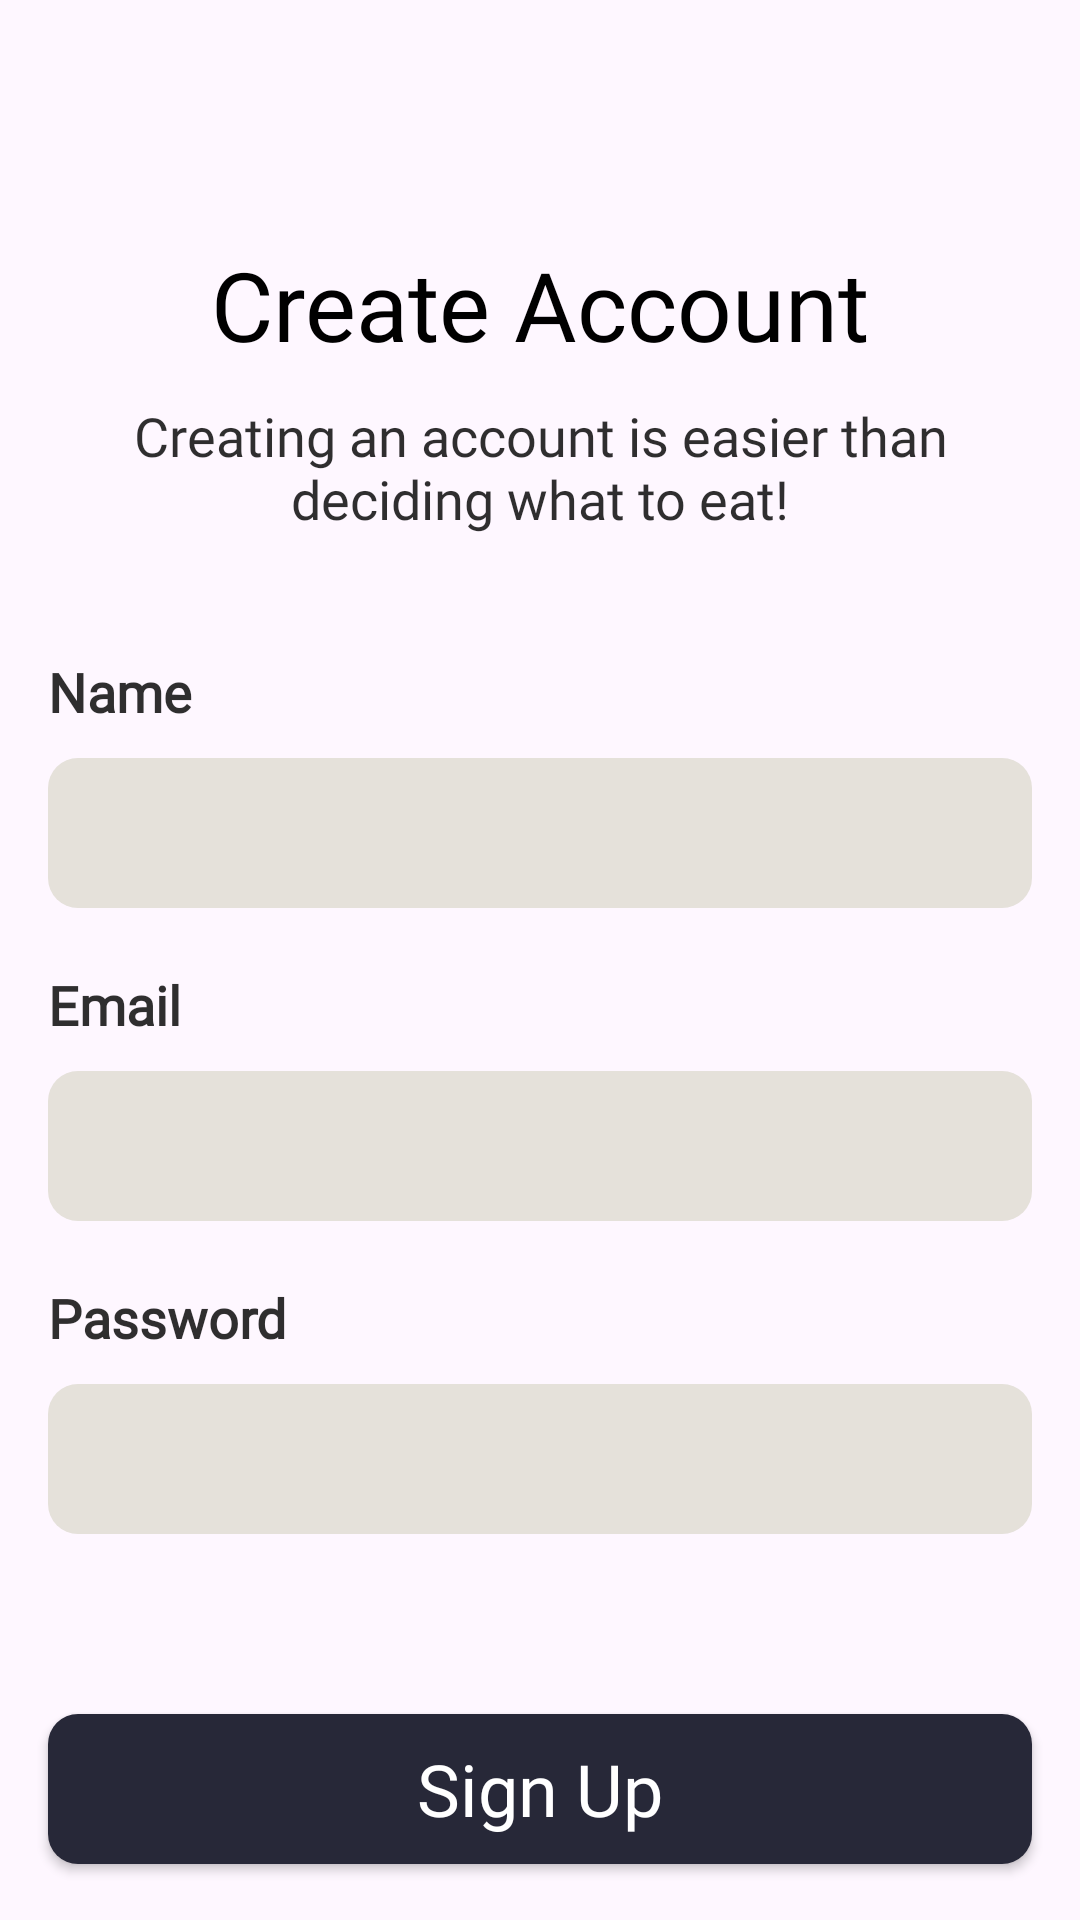

Reconstruct the res/layout file that produces this screen, plus the resources it refers to.
<!-- AndroidManifest.xml: application theme Theme.CafeOrderingApp -->
<!-- res/layout/activity_sign_up.xml -->
<?xml version="1.0" encoding="utf-8"?>
<LinearLayout xmlns:android="http://schemas.android.com/apk/res/android"
    xmlns:app="http://schemas.android.com/apk/res-auto"
    xmlns:tools="http://schemas.android.com/tools"
    android:id="@+id/main"
    android:orientation="vertical"
    android:layout_width="match_parent"
    android:layout_height="match_parent"
    tools:context=".activity.SignUpActivity">

    <TextView
        android:layout_marginTop="80dp"
        android:layout_width="match_parent"
        android:layout_height="wrap_content"
        android:textAlignment="center"
        android:textSize="32sp"
        android:textColor="@color/black"
        android:fontFamily="@font/metropolis_semibold"
        android:text="Create Account"/>

    <TextView
        android:layout_marginTop="10dp"
        android:layout_marginStart="18dp"
        android:layout_marginEnd="18dp"
        android:layout_width="match_parent"
        android:layout_height="wrap_content"
        android:textAlignment="center"
        android:textSize="18sp"
        android:textColor="#D0000000"
        android:fontFamily="@font/metropolis_regular"
        android:text="Creating an account is easier than deciding what to eat!"/>

    <TextView
        android:layout_marginTop="40dp"
        android:layout_marginStart="16dp"
        android:layout_width="match_parent"
        android:layout_height="wrap_content"
        android:textSize="18sp"
        android:textColor="#D0000000"
        android:textStyle="bold"
        android:fontFamily="@font/metropolis_regular"
        android:text="Name"/>


    <EditText
        android:layout_marginTop="10dp"
        android:layout_marginStart="16dp"
        android:layout_marginEnd="16dp"
        android:id="@+id/signUpName"
        android:inputType="text"
        android:paddingLeft="12dp"
        android:background="@drawable/login_edit_text"
        android:layout_width="match_parent"
        android:layout_height="50dp"/>

    <TextView
        android:layout_marginTop="20dp"
        android:layout_marginStart="16dp"
        android:layout_width="match_parent"
        android:layout_height="wrap_content"
        android:textSize="18sp"
        android:textColor="#D0000000"
        android:textStyle="bold"
        android:fontFamily="@font/metropolis_regular"
        android:text="Email"/>


    <EditText
        android:layout_marginTop="10dp"
        android:layout_marginStart="16dp"
        android:layout_marginEnd="16dp"
        android:id="@+id/signUpEmail"
        android:background="@drawable/login_edit_text"
        android:inputType="textEmailAddress"
        android:paddingLeft="12dp"
        android:layout_width="match_parent"
        android:layout_height="50dp"/>

    <TextView
        android:layout_marginTop="20dp"
        android:layout_marginStart="16dp"
        android:layout_width="match_parent"
        android:layout_height="wrap_content"
        android:textSize="18sp"
        android:textColor="#D0000000"
        android:textStyle="bold"
        android:fontFamily="@font/metropolis_regular"
        android:text="Password"/>


    <EditText
        android:layout_marginTop="10dp"
        android:layout_marginStart="16dp"
        android:layout_marginEnd="16dp"
        android:id="@+id/signUpPassword"
        android:inputType="textPassword"
        android:paddingLeft="12dp"
        android:background="@drawable/login_edit_text"
        android:layout_width="match_parent"
        android:layout_height="50dp"/>

    <androidx.appcompat.widget.AppCompatButton
        android:layout_width="match_parent"
        android:layout_marginStart="16dp"
        android:layout_marginEnd="16dp"
        android:layout_height="50dp"
        android:background="@drawable/login_btn"
        android:layout_marginTop="60dp"
        android:layout_gravity="center_horizontal"
        android:textSize="24sp"
        android:text="Sign Up"
        android:id="@+id/signUpBtn"
        android:fontFamily="@font/metropolis_semibold"
        android:textColor="@color/white"
        android:textAllCaps="false"/>

    <LinearLayout
        android:layout_marginTop="40dp"
        android:gravity="center"
        android:layout_width="match_parent"
        android:layout_height="wrap_content"
        android:orientation="horizontal">

        <TextView
            android:layout_width="wrap_content"
            android:layout_height="wrap_content"
            android:textSize="18sp"
            android:textColor="@color/black"
            android:fontFamily="@font/metropolis_regular"
            android:textStyle="bold"
            android:text="Already have an account? "/>


        <TextView
            android:layout_width="wrap_content"
            android:layout_height="wrap_content"
            android:textSize="18sp"
            android:textColor="@color/black"
            android:id="@+id/signInRedirect"
            android:fontFamily="@font/metropolis_regular"
            android:textStyle="bold"
            android:text="Sign In"/>

    </LinearLayout>

</LinearLayout>
<!-- resources referenced by this layout -->
<resources>
  <!-- drawable login_btn (drawable) -->
  <?xml version="1.0" encoding="utf-8"?>
  <shape xmlns:android="http://schemas.android.com/apk/res/android"
      android:shape="rectangle">
  
      <corners android:radius="10dp"/>
      <solid android:color="#272838"/>
  
  </shape>
  <!-- drawable login_edit_text (drawable) -->
  <?xml version="1.0" encoding="utf-8"?>
  <shape xmlns:android="http://schemas.android.com/apk/res/android"
      android:shape="rectangle">
  
      <corners android:radius="10dp"/>
      <solid android:color="#E5E1DA"/>
  
  </shape>
  <style name="Theme.CafeOrderingApp" parent="Base.Theme.CafeOrderingApp" />
  <style name="Base.Theme.CafeOrderingApp" parent="Theme.Material3.DayNight.NoActionBar">
          
          
      </style>
  <!-- not gathered from this repository: default colours our renderer supplied (Android Studio template values) -->
  <color name="black">#FF000000</color>
  <color name="white">#FFFFFFFF</color>
</resources>
